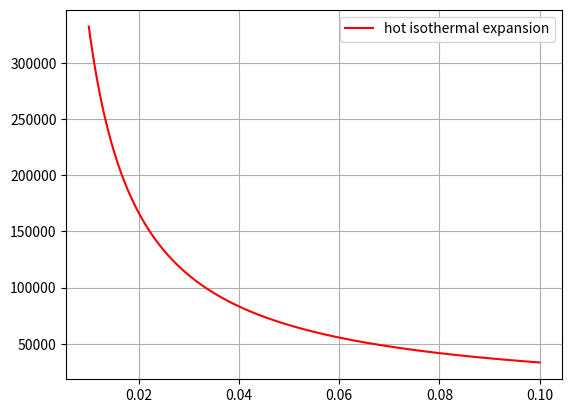
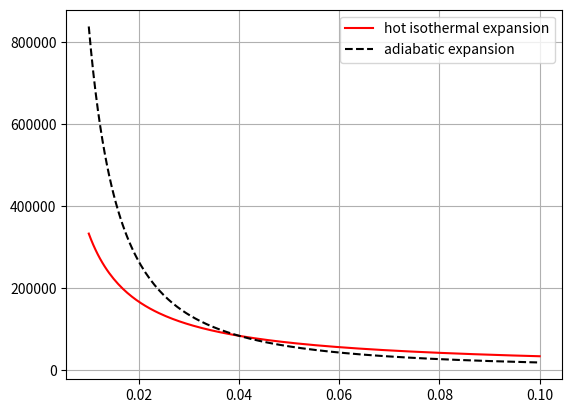

Reproduce these figures in Python, in order.
from numpy import *
from matplotlib.pyplot import *

%matplotlib notebook

def extract(V,P,Vstart,Vstop):
    if Vstop > Vstart:
        index = argwhere((V>Vstart) & (V<Vstop))
    else:
        index = argwhere((V<Vstart) & (V>Vstop))
    return squeeze(V[index]), squeeze(P[index])

# Gas properties
R = 8.314
n = 1
C_V = 3./2*R*n # This is a monatomic ideal gas
c = C_V/(R*n) # This is the "reduced heat capacity" for adiabatic reversible expansion
print('c =', c)
gamma = 1 + 1/c
print('gamma =', gamma)

# For the Carnot cycle, define the hot/cold reservoirs and the volume arrays that span the four legs
T_hot = 400.0
T_cold = 300.0
V_leg1 = linspace(0.01, 0.10, 200)
V_leg2 = linspace(0.01, 0.10, 200)
V_leg3 = linspace(0.10, 0.01, 200) # Going backward because we're compressing on these legs
V_leg4 = linspace(0.10, 0.01, 200) # Going backward because we're compressing on these legs

# Hot Boyle isotherm
P_leg1 = R*T_hot/V_leg1

# Graph it
figure()
plot(V_leg1,P_leg1,'r')
grid('on')
legend(['hot isothermal expansion'])

# Choose a point on the hot isotherm that we want the adiabat to intersect
V_on_hot_isotherm = 0.04
P_on_hot_isotherm = R*T_hot/V_on_hot_isotherm

# Calculate an adiabat that crosses the hot isotherm at that point
P_leg2 = P_on_hot_isotherm*(V_on_hot_isotherm/V_leg2)**gamma # Formula for adiabatic reversible expansion

# Graph them together
figure()
plot(V_leg1,P_leg1,'r')
plot(V_leg2,P_leg2,'k--')
grid('on')
legend(['hot isothermal expansion','adiabatic expansion'])

# Calculate the cold Boyle isotherm (call it "P_leg3")

# Graph legs 1-3 together


# Choose a point on the cold isotherm that we want the adiabat to intersect
V_on_cold_isotherm = 0.04
P_on_cold_isotherm = R*T_cold/V_on_cold_isotherm

# Calculate an adiabat that crosses the cold isotherm at that point (call it "P_leg4")

# Graph legs 1-4 together


# Specify the volumes that define the intersections of the Carnot cycle
VA = 0.01
VB = 0.05
VC = 0.07
VD = 0.04

# Extract the Carnot range of the first leg
V_leg1_Carnot, P_leg1_Carnot = extract(V_leg1,P_leg1,VA,VB)

# Extract the Carnot range of the second leg
V_leg2_Carnot, P_leg2_Carnot = extract(V_leg2,P_leg2,VB,VC)

# Extract the Carnot range of the third leg ... you'll need to "uncomment" this line (remove hash-tags and space)
# V_leg3_Carnot, P_leg3_Carnot = extract(V_leg3,P_leg3,VC,VD)

# Extract the Carnot range of the fourth leg ... you'll need to "uncomment" this line 
# V_leg4_Carnot, P_leg4_Carnot = extract(V_leg4,P_leg4,VD,VA)

# Graph them all together ... you'll need to "uncomment" these lines 
# figure()
# plot(V_leg1_Carnot,P_leg1_Carnot,'r', label='hot isothermal expansion')
# plot(V_leg2_Carnot,P_leg2_Carnot,'k--', label='adiabatic expansion')
# plot(V_leg3_Carnot,P_leg3_Carnot,'b', label='cold isothermal compression')
# plot(V_leg4_Carnot,P_leg4_Carnot,'k-.',label='adiabatic compression')
# grid('on')
# legend()

# Calculating and printing the volume ratios (for comparison)
print('VB/VA =', VB/VA)
print('VC/VD =', VC/VD)


# Get the work of each leg (w_leg1, w_leg2, etc)
w_leg1 = -trapz(P_leg1_Carnot,V_leg1_Carnot); print('w1 =', w_leg1)
# w_leg2 = ...
# w_leg3 = ... 
# w_leg4 = ...

# Calculate & print the total work by adding the legs (Eq. 7)

# Calculate & print q_hot from the work done on that leg (Eq. 8)

# Calculate & print the actual efficiency of the heat engine (based on the heat and work, Eq. 9)


# Calculate & print the theoretical q_hot from Eq. 10


# Now calculate & print the theoretical efficiency (based on the temperatures of the reservoirs) from Eq. 11
